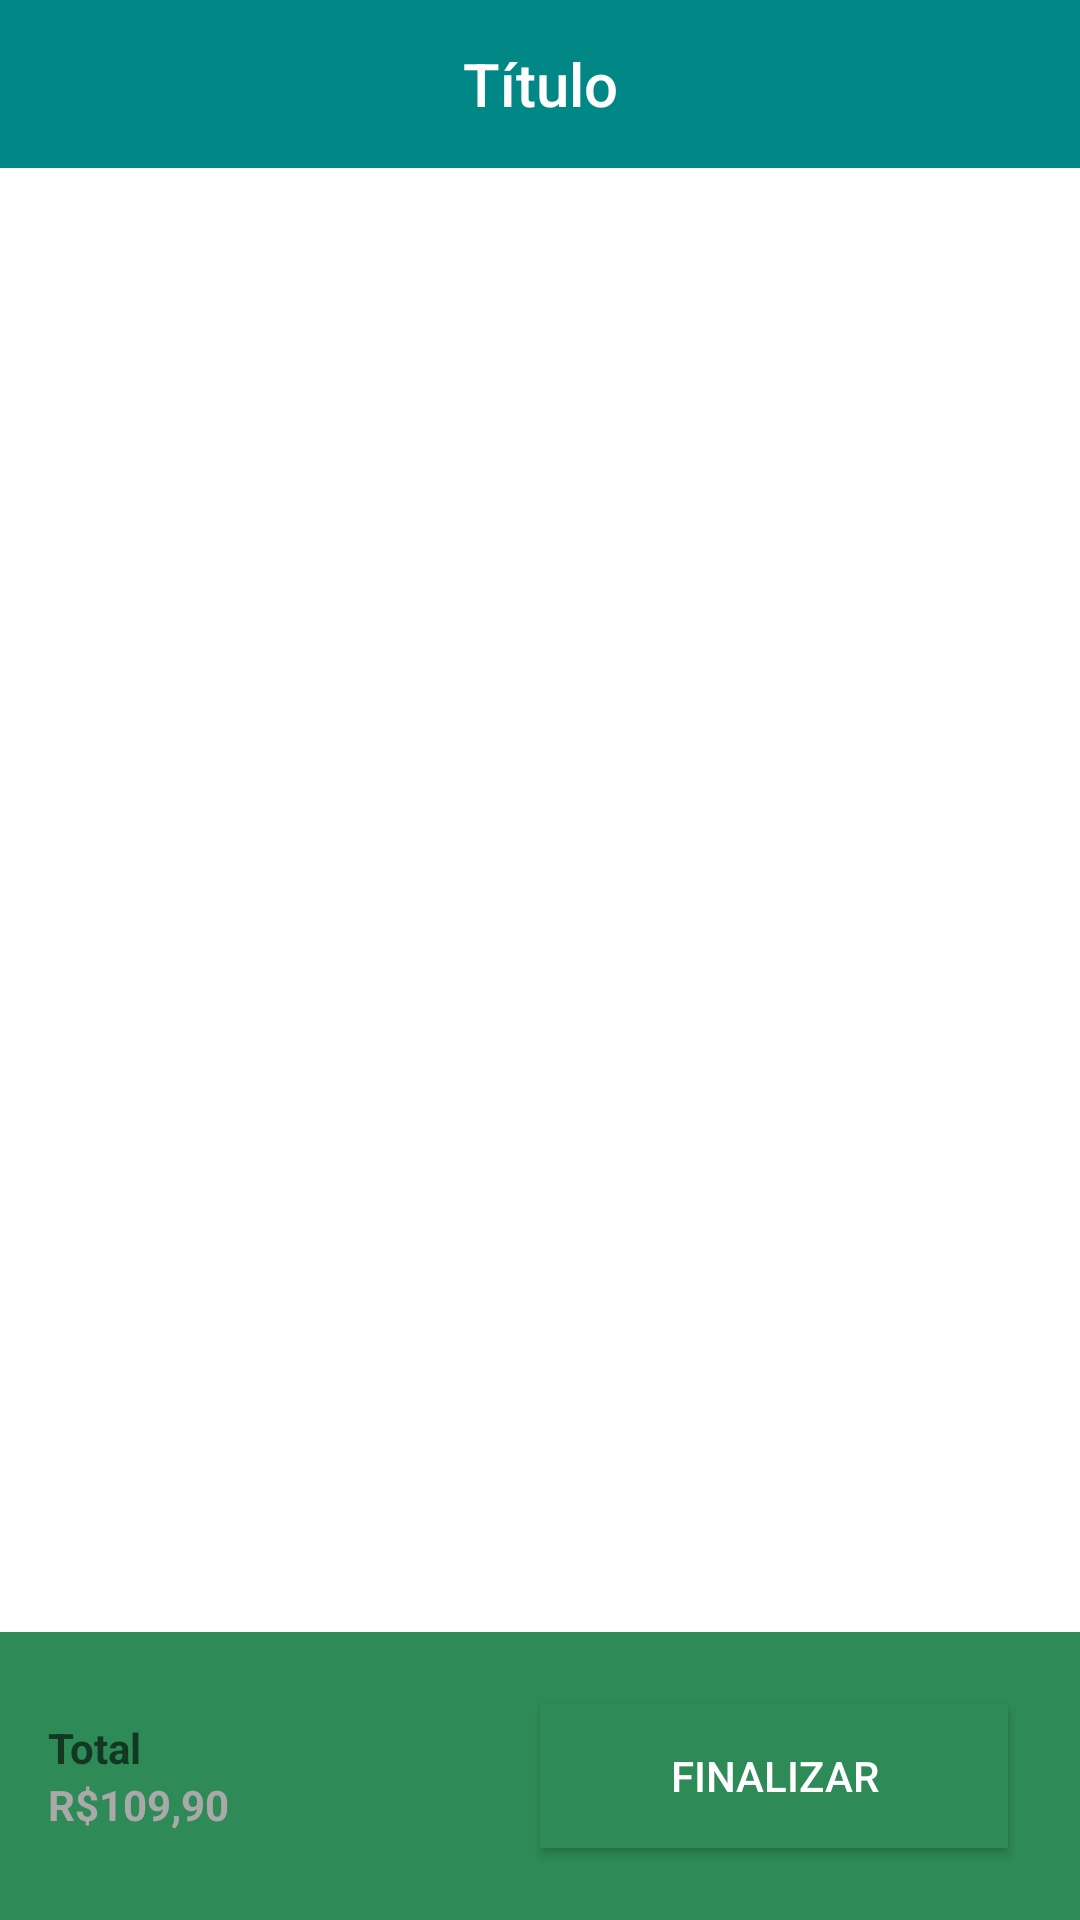

Reconstruct the res/layout file that produces this screen, plus the resources it refers to.
<!-- AndroidManifest.xml: application theme Theme.DarkGreen.NoActionBar -->
<!-- res/layout/activity_cart.xml -->
<?xml version="1.0" encoding="utf-8"?>
<RelativeLayout
    xmlns:android="http://schemas.android.com/apk/res/android"
    xmlns:tools="http://schemas.android.com/tools"
    android:layout_width="match_parent"
    android:layout_height="match_parent"
    android:orientation="vertical"
    tools:context=".CartActivity">

    <com.google.android.material.appbar.AppBarLayout
        android:id="@+id/app_bar_layout"
        android:layout_width="match_parent"
        android:layout_height="wrap_content">

        <include layout="@layout/menu_toolbar_layout"
            android:layout_width="match_parent"
            android:layout_height="?attr/actionBarSize"/>
    </com.google.android.material.appbar.AppBarLayout>

    <FrameLayout
        android:id="@+id/fragment_cart"
        android:layout_width="match_parent"
        android:layout_height="match_parent"
        tools:layout="@layout/fragment_product"
        android:layout_below="@id/app_bar_layout"
        android:layout_above="@id/cart_footer"/>

    <LinearLayout
        android:id="@+id/cart_footer"
        android:layout_width="match_parent"
        android:layout_height="wrap_content"
        android:orientation="horizontal"
        android:weightSum="2"
        android:padding="16dp"
        android:gravity="center"
        android:layout_alignParentBottom="true"
        android:background="@color/green">

        <LinearLayout
            android:layout_width="0dp"
            android:layout_height="wrap_content"
            android:layout_weight="1"
            android:orientation="vertical">

            <TextView
                android:layout_width="match_parent"
                android:layout_height="wrap_content"
                android:textStyle="bold"
                android:textAppearance="@android:style/TextAppearance.Small"
                android:text="Total"/>

            <TextView
                android:layout_width="match_parent"
                android:layout_height="wrap_content"
                android:textStyle="bold"
                android:textAppearance="@android:style/TextAppearance.Small"
                android:textColor="@color/gray"
                android:text="R$109,90"/>
        </LinearLayout>

        <Button
            android:id="@+id/btn_finish"
            android:layout_width="0dp"
            android:layout_height="wrap_content"
            android:layout_weight="1"
            android:layout_margin="8dp"
            android:background="@color/green"
            android:textColor="@color/white"
            android:text="FINALIZAR"/>

    </LinearLayout>

</RelativeLayout>
<!-- res/layout/menu_toolbar_layout.xml (included above) -->
<?xml version="1.0" encoding="utf-8"?>
<androidx.appcompat.widget.Toolbar
    xmlns:android="http://schemas.android.com/apk/res/android"
    xmlns:tools="http://schemas.android.com/tools"
    android:id="@+id/toolbar"
    android:layout_width="match_parent"
    android:layout_height="?attr/actionBarSize"
    android:background="@color/teal_700">

    <TextView
        android:id="@+id/toolbar_title"
        android:layout_width="wrap_content"
        android:layout_height="wrap_content"
        android:layout_gravity="center"
        android:textColor="@android:color/white"
        android:text="Título"
        android:textAppearance="@android:style/TextAppearance.DeviceDefault.Widget.ActionBar.Title"/>
</androidx.appcompat.widget.Toolbar>
<!-- res/layout/fragment_product.xml (included above) -->
<?xml version="1.0" encoding="utf-8"?>
<androidx.recyclerview.widget.RecyclerView
    xmlns:android="http://schemas.android.com/apk/res/android"
    android:id="@+id/rv_main_product"
    android:layout_width="match_parent"
    android:layout_height="wrap_content"/>
<!-- resources referenced by this layout -->
<resources>
  <color name="gray">#A9A9A9</color>
  <color name="green">#2E8B57</color>
  <color name="teal_700">#FF018786</color>
  <color name="white">#FFFFFFFF</color>
  <style name="Theme.DarkGreen.NoActionBar">
          <item name="windowActionBar">false</item>
          <item name="windowNoTitle">true</item>
      </style>
</resources>
